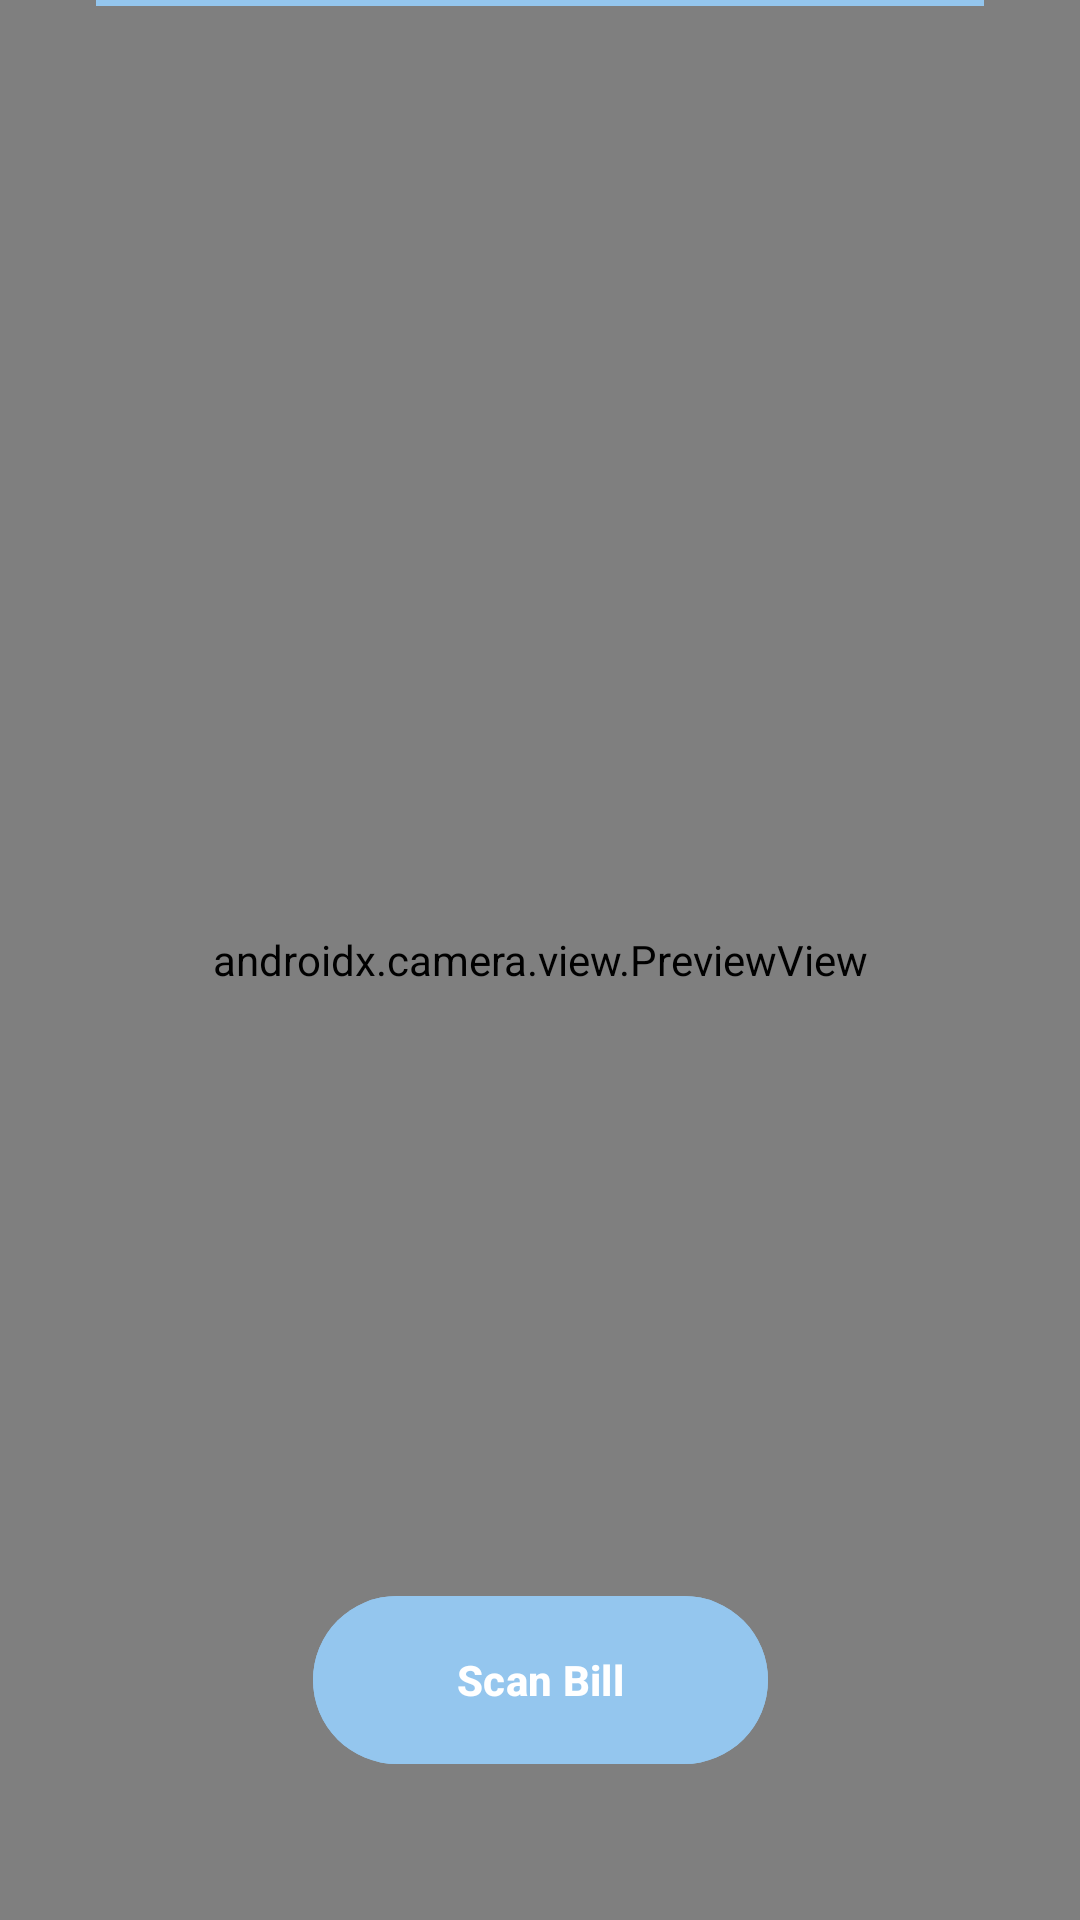

Write the Android layout XML for this screen, with the resource values it uses.
<!-- AndroidManifest.xml: application theme Theme.Chillbill -->
<!-- res/layout/activity_scan_bill.xml -->
<?xml version="1.0" encoding="utf-8"?>
<androidx.constraintlayout.widget.ConstraintLayout xmlns:android="http://schemas.android.com/apk/res/android"
    xmlns:app="http://schemas.android.com/apk/res-auto"
    xmlns:tools="http://schemas.android.com/tools"
    android:id="@+id/main"
    android:layout_width="match_parent"
    android:layout_height="match_parent"
    tools:context=".ScanBillActivity">



    <androidx.camera.view.PreviewView
        android:id="@+id/previewView"
        android:layout_width="match_parent"
        android:layout_height="match_parent" />

    <View
        android:id="@+id/scannerLine"
        android:layout_width="match_parent"
        android:layout_height="2dp"
        android:background="@color/colorPrimary"
        android:layout_marginHorizontal="32dp"
        app:layout_constraintTop_toTopOf="parent"
        app:layout_constraintBottom_toBottomOf="parent"
        app:layout_constraintVertical_bias="0.0"/>

    <com.google.android.material.button.MaterialButton
        android:id="@+id/btnCapture"
        android:text="Scan Bill"
        android:layout_width="wrap_content"
        android:layout_height="64dp"
        android:layout_marginBottom="48dp"
        android:paddingHorizontal="48dp"
        android:backgroundTint="@color/colorPrimary"
        android:textColor="@color/colorOnPrimary"
        android:textStyle="bold"
        android:elevation="8dp"
        app:cornerRadius="32dp"
        app:layout_constraintBottom_toBottomOf="parent"
        app:layout_constraintStart_toStartOf="parent"
        app:layout_constraintEnd_toEndOf="parent"/>

</androidx.constraintlayout.widget.ConstraintLayout>
<!-- resources referenced by this layout -->
<resources>
  <color name="colorOnPrimary">#FFFFFF</color>
  <color name="colorPrimary">#94c6ee</color>
  <style name="Theme.Chillbill" parent="Base.Theme.Chillbill" />
  <style name="Base.Theme.Chillbill" parent="Theme.Material3.Light.NoActionBar">
          
          <item name="colorPrimary">@color/colorPrimary</item>
          <item name="android:windowBackground">@color/colorBackground</item>
          <item name="android:statusBarColor">@color/colorBackground</item>
          <item name="android:windowLightStatusBar" tools:targetApi="m">true</item>
      </style>
  <color name="colorBackground">#F7FAFC</color>
</resources>
